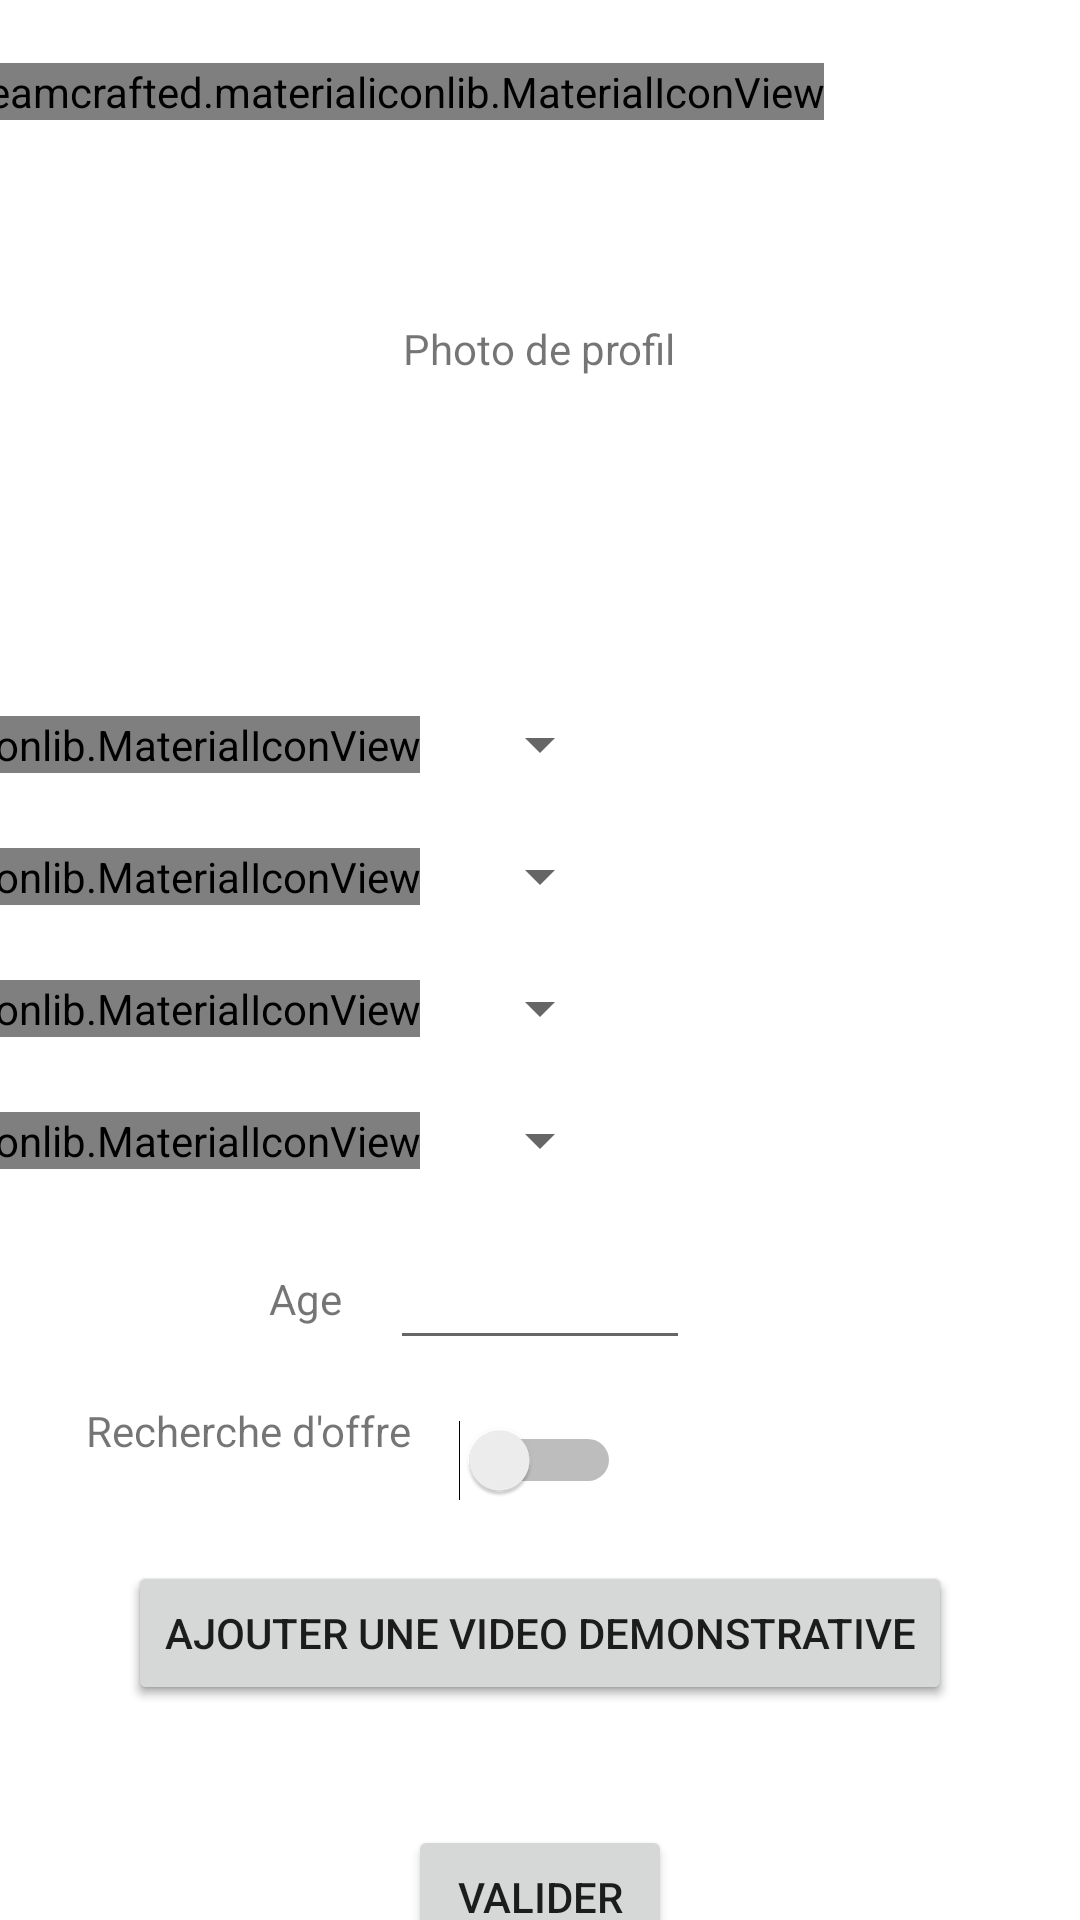

The Android layout XML behind this screen, and the referenced resources:
<!-- AndroidManifest.xml: application theme Theme.Teambuilder -->
<!-- res/layout/sportif_profil_screen.xml -->
<?xml version="1.0" encoding="utf-8"?>
<androidx.coordinatorlayout.widget.CoordinatorLayout xmlns:android="http://schemas.android.com/apk/res/android"
    xmlns:app="http://schemas.android.com/apk/res-auto"
    android:id="@+id/sportifProfilstScreen"
    xmlns:tools="http://schemas.android.com/tools"
    android:layout_width="match_parent"
    android:layout_height="match_parent">

    <androidx.constraintlayout.widget.ConstraintLayout
        android:id="@+id/constraintLayout"
        android:layout_width="match_parent"
        android:layout_height="match_parent"
        app:layout_anchor="@+id/constraintLayout"
        app:layout_anchorGravity="center">

        <net.steamcrafted.materialiconlib.MaterialIconView
            android:layout_width="wrap_content"
            android:layout_height="wrap_content"
            android:layout_marginTop="5dp"
            android:layout_marginRight="5dp"
            android:background="@color/black"
            app:layout_constraintEnd_toEndOf="@+id/profileUser"
            app:layout_constraintTop_toTopOf="@+id/profileUser"
            app:materialIcon="pencil"
            app:materialIconColor="#fff"
            app:materialIconSize="24dp" />

        <TextView
            android:layout_width="wrap_content"
            android:layout_height="wrap_content"
            android:text="@string/profil_picture"
            app:layout_constraintBottom_toBottomOf="@+id/profileUser"
            app:layout_constraintEnd_toEndOf="@+id/profileUser"
            app:layout_constraintStart_toStartOf="@+id/profileUser"
            app:layout_constraintTop_toTopOf="@+id/profileUser" />

        <ImageView
            android:id="@+id/profileUser"
            android:layout_width="200dp"
            android:layout_height="200dp"
            android:layout_marginTop="16dp"
            android:background="@drawable/round_blue_button"
            app:layout_constraintEnd_toEndOf="parent"
            app:layout_constraintHorizontal_bias="0.497"
            app:layout_constraintStart_toStartOf="parent"
            app:layout_constraintTop_toTopOf="parent" />

        <net.steamcrafted.materialiconlib.MaterialIconView
            android:id="@+id/materialIconView"
            android:layout_width="wrap_content"
            android:layout_height="wrap_content"
            android:layout_marginRight="16dp"
            app:layout_constraintBottom_toBottomOf="@+id/sportSpinner"
            app:layout_constraintEnd_toStartOf="@+id/sportSpinner"
            app:layout_constraintTop_toTopOf="@+id/sportSpinner"
            app:materialIcon="tennis" />

        <Spinner
            android:id="@+id/sportSpinner"
            android:layout_width="wrap_content"
            android:layout_height="wrap_content"
            android:layout_marginTop="20dp"
            android:padding="5dp"
            app:layout_constraintEnd_toEndOf="parent"
            app:layout_constraintStart_toStartOf="parent"
            app:layout_constraintTop_toBottomOf="@+id/profileUser" />

        <net.steamcrafted.materialiconlib.MaterialIconView
            android:id="@+id/materialIconView2"
            android:layout_width="wrap_content"
            android:layout_height="wrap_content"
            android:layout_marginRight="16dp"
            app:layout_constraintBottom_toBottomOf="@+id/posteSpinner"
            app:layout_constraintEnd_toStartOf="@+id/posteSpinner"
            app:layout_constraintTop_toTopOf="@+id/posteSpinner"
            app:materialIcon="pin" />

        <Spinner
            android:id="@+id/posteSpinner"
            android:layout_width="wrap_content"
            android:layout_height="wrap_content"
            android:layout_marginTop="20dp"
            android:padding="5dp"

            app:layout_constraintEnd_toEndOf="parent"
            app:layout_constraintStart_toStartOf="parent"
            app:layout_constraintTop_toBottomOf="@id/sportSpinner" />

        <net.steamcrafted.materialiconlib.MaterialIconView
            android:id="@+id/materialIconView3"
            android:layout_width="wrap_content"
            android:layout_height="wrap_content"
            android:layout_marginRight="16dp"
            app:layout_constraintBottom_toBottomOf="@+id/geoSpinner"
            app:layout_constraintEnd_toStartOf="@+id/geoSpinner"
            app:layout_constraintTop_toTopOf="@+id/geoSpinner"
            app:materialIcon="target" />

        <Spinner
            android:id="@+id/geoSpinner"
            android:layout_width="wrap_content"
            android:layout_height="wrap_content"
            android:layout_marginTop="20dp"
            android:padding="5dp"
            app:layout_constraintEnd_toEndOf="parent"
            app:layout_constraintStart_toStartOf="parent"
            app:layout_constraintTop_toBottomOf="@id/posteSpinner" />

        <net.steamcrafted.materialiconlib.MaterialIconView
            android:id="@+id/materialIconView4"
            android:layout_width="wrap_content"
            android:layout_height="wrap_content"
            android:layout_marginRight="16dp"
            app:layout_constraintBottom_toBottomOf="@+id/sexeSpinner"
            app:layout_constraintEnd_toStartOf="@+id/sexeSpinner"
            app:layout_constraintTop_toTopOf="@+id/sexeSpinner"
            app:materialIcon="gender_male" />

        <Spinner
            android:id="@+id/sexeSpinner"
            android:layout_width="wrap_content"
            android:layout_height="wrap_content"
            android:layout_marginTop="20dp"
            android:padding="5dp"

            app:layout_constraintEnd_toEndOf="parent"
            app:layout_constraintStart_toStartOf="parent"
            app:layout_constraintTop_toBottomOf="@id/geoSpinner" />

        <TextView
            android:id="@+id/textView"
            android:layout_width="wrap_content"
            android:layout_height="wrap_content"
            android:layout_marginRight="16dp"
            android:text="@string/age"
            app:layout_constraintBottom_toBottomOf="@+id/editTeamName"
            app:layout_constraintEnd_toStartOf="@+id/editTeamName"
            app:layout_constraintTop_toTopOf="@+id/editTeamName" />

        <com.google.android.material.textfield.TextInputEditText
            android:id="@+id/editTeamName"
            android:layout_width="100dp"
            android:layout_height="wrap_content"
            android:layout_marginTop="20dp"
            app:layout_constraintEnd_toEndOf="parent"
            app:layout_constraintStart_toStartOf="parent"
            app:layout_constraintTop_toBottomOf="@+id/sexeSpinner" />

        <TextView
            android:layout_width="wrap_content"
            android:layout_height="wrap_content"
            android:layout_marginRight="16dp"
            android:text="@string/recherche_offre"
            app:layout_constraintBottom_toBottomOf="@+id/switchOfferLooking"
            app:layout_constraintEnd_toStartOf="@+id/switchOfferLooking"
            app:layout_constraintTop_toBottomOf="@+id/editTeamName" />

        <Switch
            android:id="@+id/switchOfferLooking"
            android:layout_width="wrap_content"
            android:layout_height="wrap_content"
            android:layout_marginTop="20dp"
            app:layout_constraintEnd_toEndOf="parent"
            app:layout_constraintStart_toStartOf="parent"
            app:layout_constraintTop_toBottomOf="@+id/editTeamName" />

        <Button
            android:layout_width="wrap_content"
            android:layout_height="wrap_content"
            android:layout_marginTop="20dp"
            android:text="@string/video_demonstrative"
            app:layout_constraintEnd_toEndOf="parent"
            app:layout_constraintStart_toStartOf="parent"
            app:layout_constraintTop_toBottomOf="@+id/switchOfferLooking" />

        <Button
            android:id="@+id/addVideoDemo"
            android:layout_width="wrap_content"
            android:layout_height="wrap_content"
            android:layout_marginTop="20dp"
            android:text="@string/video_demonstrative"
            app:layout_constraintEnd_toEndOf="parent"
            app:layout_constraintStart_toStartOf="parent"
            app:layout_constraintTop_toBottomOf="@+id/switchOfferLooking" />

        <Button
            android:id="@+id/validate"
            android:layout_width="wrap_content"
            android:layout_height="wrap_content"
            android:layout_marginTop="40dp"
            android:text="@string/valider"
            app:layout_constraintEnd_toEndOf="parent"
            app:layout_constraintStart_toStartOf="parent"
            app:layout_constraintTop_toBottomOf="@+id/addVideoDemo" />

    </androidx.constraintlayout.widget.ConstraintLayout>
</androidx.coordinatorlayout.widget.CoordinatorLayout>
<!-- resources referenced by this layout -->
<resources>
  <color name="black">#FF000000</color>
  <string name="age">Age</string>
  <string name="profil_picture">Photo de profil</string>
  <string name="recherche_offre">Recherche d\'offre</string>
  <string name="valider">Valider</string>
  <string name="video_demonstrative">Ajouter une video demonstrative</string>
  <style name="Theme.Teambuilder" parent="Theme.MaterialComponents.DayNight.DarkActionBar">
          
          <item name="colorPrimary">@color/purple_500</item>
          <item name="colorPrimaryVariant">@color/purple_700</item>
          <item name="colorOnPrimary">@color/white</item>
          
          <item name="colorSecondary">@color/teal_200</item>
          <item name="colorSecondaryVariant">@color/teal_700</item>
          <item name="colorOnSecondary">@color/black</item>
          
          <item name="android:statusBarColor" tools:targetApi="l">?attr/colorPrimaryVariant</item>
          
      </style>
  <color name="purple_500">#FF6200EE</color>
  <color name="purple_700">#FF3700B3</color>
  <color name="white">#FFFFFFFF</color>
  <color name="teal_200">#FF03DAC5</color>
  <color name="teal_700">#FF018786</color>
</resources>
